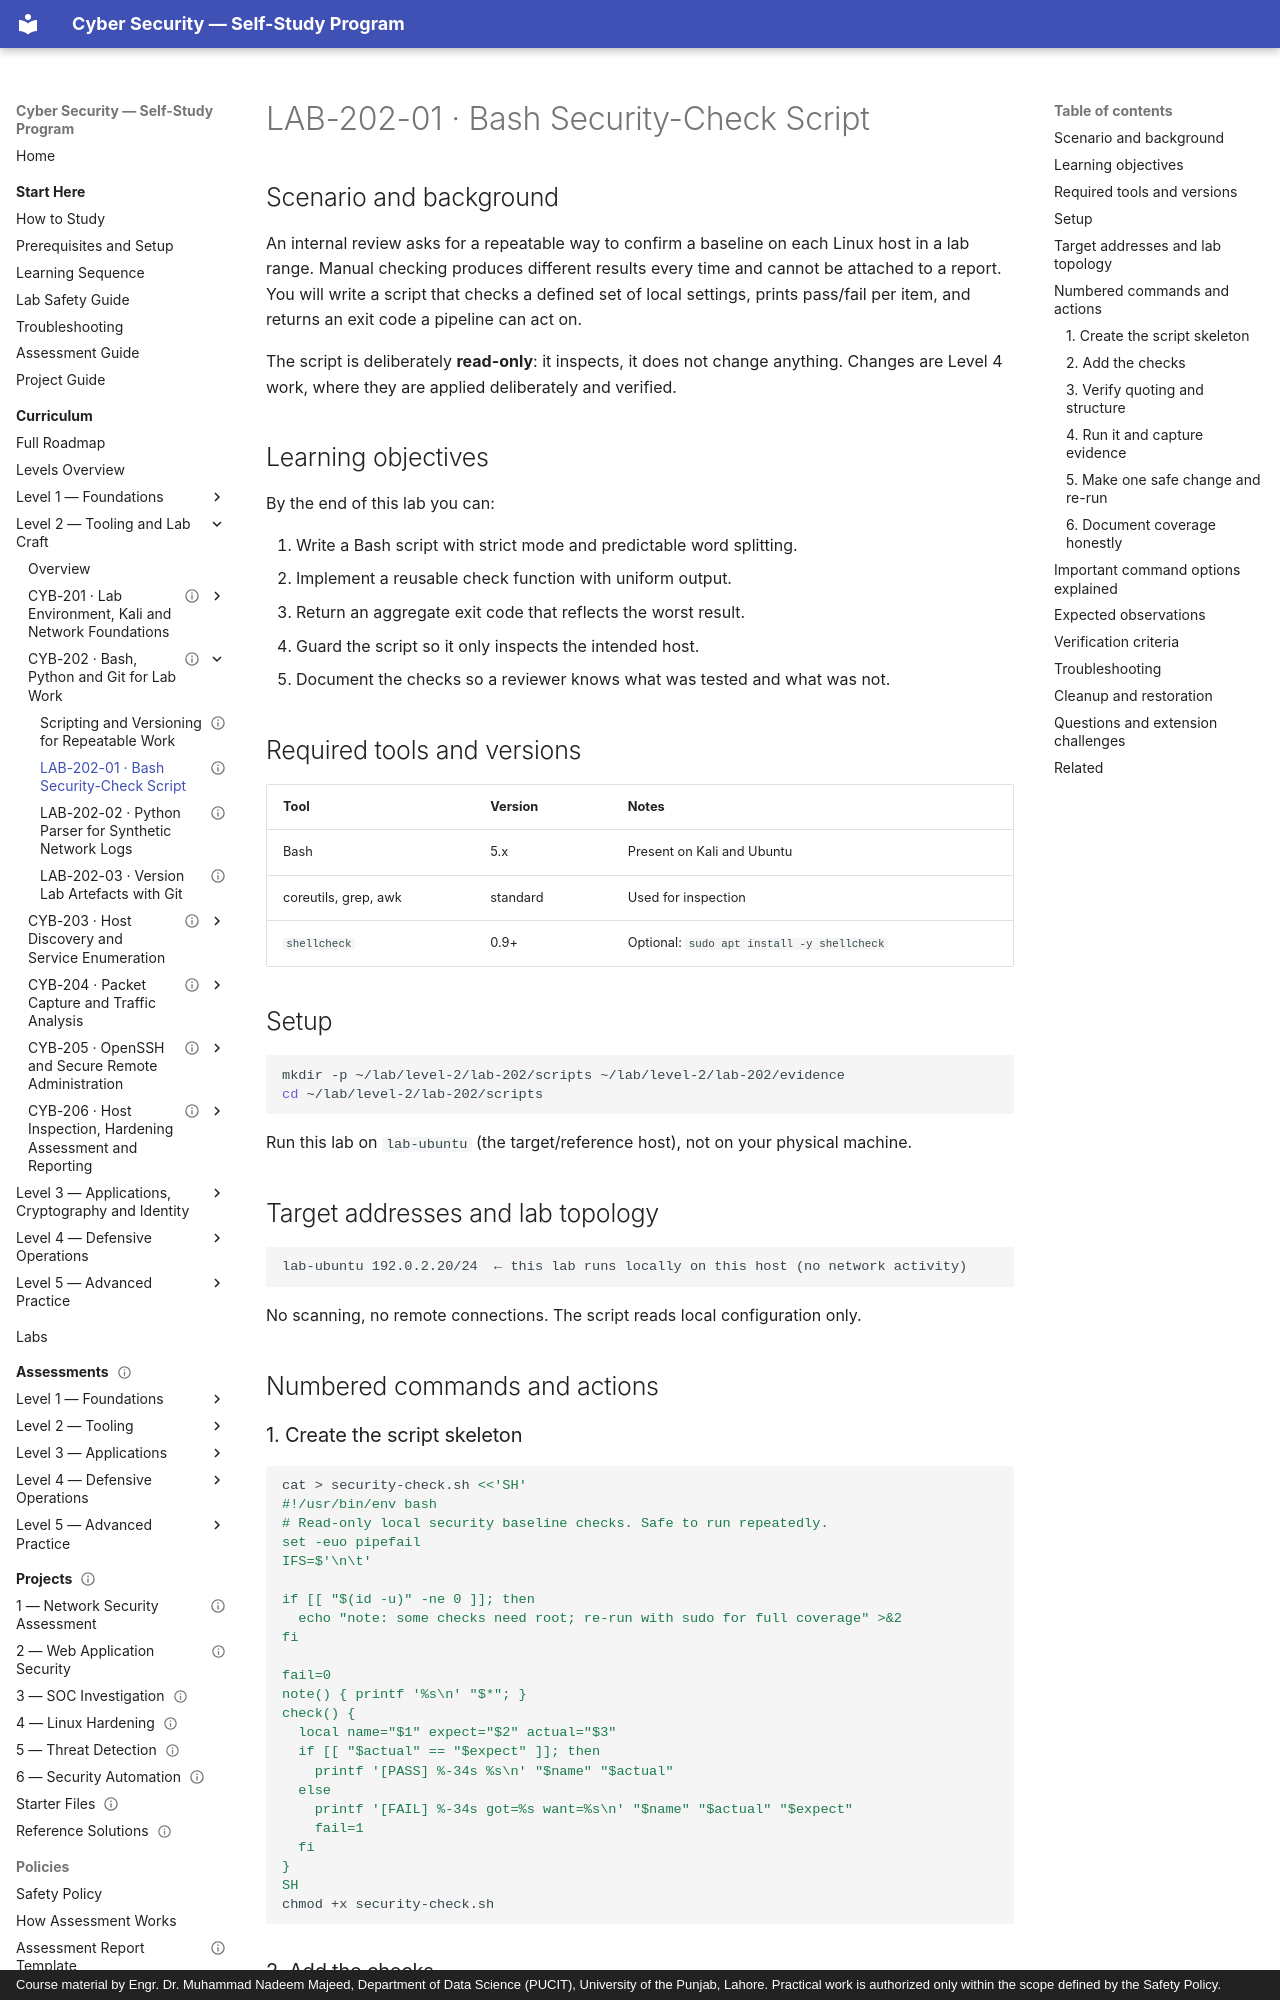

repository: nadeem-majeedch/CyberSecurity · page: levels/level-2-tooling/02-bash-python-git/lab-01-bash-security-check/index.html · generator: mkdocs · copyright: Course material by Engr. Dr. Muhammad Nadeem Majeed, Department of Data Science (PUCIT), University of the Punjab, Lahore. Practical work is authorized only within the scope defined by the Safety Policy.

---
title: "LAB-202-01 · Bash Security-Check Script"
description: "Write a strict-mode Bash script that checks local security settings and returns a meaningful exit code."
module_code: CYB-202
level: 2
kind: lab
prerequisites: [CYB-202]
estimated_minutes: 180
difficulty: intermediate
safety: local-only
lab_ids: [LAB-202-01]
version: 1.0.0
last_reviewed: 2026-10-28
reviewers: []
status: published
tags: [bash, hardening, automation]
---

# LAB-202-01 · Bash Security-Check Script

## Scenario and background

An internal review asks for a repeatable way to confirm a baseline on each Linux host in a lab range. Manual
checking produces different results every time and cannot be attached to a report. You will write a script that
checks a defined set of local settings, prints pass/fail per item, and returns an exit code a pipeline can act
on.

The script is deliberately **read-only**: it inspects, it does not change anything. Changes are Level 4 work,
where they are applied deliberately and verified.

## Learning objectives

By the end of this lab you can:

1. Write a Bash script with strict mode and predictable word splitting.
2. Implement a reusable check function with uniform output.
3. Return an aggregate exit code that reflects the worst result.
4. Guard the script so it only inspects the intended host.
5. Document the checks so a reviewer knows what was tested and what was not.

## Required tools and versions

| Tool | Version | Notes |
| --- | --- | --- |
| Bash | 5.x | Present on Kali and Ubuntu |
| coreutils, grep, awk | standard | Used for inspection |
| `shellcheck` | 0.9+ | Optional: `sudo apt install -y shellcheck` |

## Setup

```bash
mkdir -p ~/lab/level-2/lab-202/scripts ~/lab/level-2/lab-202/evidence
cd ~/lab/level-2/lab-202/scripts
```

Run this lab on `lab-ubuntu` (the target/reference host), not on your physical machine.

## Target addresses and lab topology

```
lab-ubuntu 192.0.2.20/24  ← this lab runs locally on this host (no network activity)
```

No scanning, no remote connections. The script reads local configuration only.

## Numbered commands and actions

### 1. Create the script skeleton

```bash
cat > security-check.sh <<'SH'
#!/usr/bin/env bash
# Read-only local security baseline checks. Safe to run repeatedly.
set -euo pipefail
IFS=$'\n\t'

if [[ "$(id -u)" -ne 0 ]]; then
  echo "note: some checks need root; re-run with sudo for full coverage" >&2
fi

fail=0
note() { printf '%s\n' "$*"; }
check() {
  local name="$1" expect="$2" actual="$3"
  if [[ "$actual" == "$expect" ]]; then
    printf '[PASS] %-34s %s\n' "$name" "$actual"
  else
    printf '[FAIL] %-34s got=%s want=%s\n' "$name" "$actual" "$expect"
    fail=1
  fi
}
SH
chmod +x security-check.sh
```
